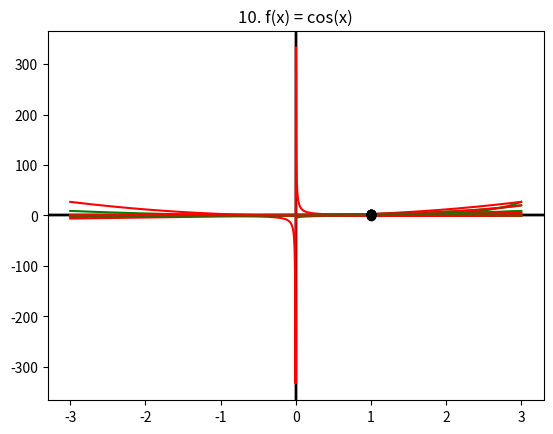

Write the Python code that produced this figure. (Note: this script raises an exception after producing the figure.)
#Homework 2: Derivatives - Abraham Cepeda Oseguera - BUID: U75425818

#Problem 1. 
import numpy as np
import matplotlib.pyplot as plt

#1. f(x) = 1
def g1(x):
    return x-x+1

def dg1(x):
    return x-x

x = np.linspace(-3, 3, 1000)
plt.plot(x, g1(x), color='green', zorder=4)
plt.plot(x, dg1(x), color='red', zorder=4)
plt.scatter(1, g1(1), color='black', zorder=5)
plt.scatter(1, dg1(1), color='black', zorder=5)
plt.axhline( color = 'black')
plt.axvline( color = 'black')
plt.title("1. f(x) = 1")
plt.show()


#2. f(x) = x
def g2(x):
    return x

def dg2(x):
    return x-x+1

x = np.linspace(-3, 3, 1000)
plt.plot(x, g2(x), color='green', zorder=4)
plt.plot(x, dg2(x), color='red', zorder=4)
plt.scatter(1, g2(1), color='black', zorder=5)
plt.scatter(1, dg2(1), color='black', zorder=5)
plt.axhline( color = 'black')
plt.axvline( color = 'black')
plt.title("2. f(x) = x")
plt.show()


#3. f(x) = x^2
def g3(x):
    return x*x

def dg3(x):
    return 2*x

x = np.linspace(-3, 3, 1000)
plt.plot(x, g3(x), color='green', zorder=4)
plt.plot(x, dg3(x), color='red', zorder=4)
plt.scatter(1, g3(1), color='black', zorder=5)
plt.scatter(1, dg3(1), color='black', zorder=5)
plt.axhline( color = 'black')
plt.axvline( color = 'black')
plt.title("3. f(x) = x^2")
plt.show()


#4. f(x) = x^3
def g4(x):
    return x**x

def dg4(x):
    return 3*(x*x)

x = np.linspace(-3, 3, 1000)
plt.plot(x, g4(x), color='green', zorder=4)
plt.plot(x, dg4(x), color='red', zorder=4)
plt.scatter(1, g4(1), color='black', zorder=5)
plt.scatter(1, dg4(1), color='black', zorder=5)
plt.axhline( color = 'black')
plt.axvline( color = 'black')
plt.title("4. f(x) = x^3")
plt.show()


#5. f(x) = √x
def g5(x):
    return np.sqrt(x)

def dg5(x):
    return 1 / 2 * np.sqrt(x)

x = np.linspace(-3, 3, 1000)
plt.plot(x, g5(x), color='green', zorder=4)
plt.plot(x, dg5(x), color='red', zorder=4)
plt.scatter(1, g5(1), color='black', zorder=5)
plt.scatter(1, dg5(1), color='black', zorder=5)
plt.axhline( color = 'black')
plt.axvline( color = 'black')
plt.title("5. f(x) = √x")
plt.show()


#6. f(x) = e^x
def g6(x):
    return np.exp(x)

def dg6(x):
    return np.exp(x)

x = np.linspace(-3, 3, 1000)
plt.plot(x, g6(x), color='green', zorder=4)
plt.plot(x, dg6(x), color='red', zorder=4)
plt.scatter(1, g6(1), color='black', zorder=5)
plt.scatter(1, dg6(1), color='black', zorder=5)
plt.axhline( color = 'black')
plt.axvline( color = 'black')
plt.title("6. f(x) = e^x")
plt.show()


#7. f(x) = 2^x
def g7(x):
    return pow(2,x)

def dg7(x):
    return np.log(2) * pow(2,x)

x = np.linspace(-3, 3, 1000)
plt.plot(x, g7(x), color='green', zorder=4)
plt.plot(x, dg7(x), color='red', zorder=4)
plt.scatter(1, g7(1), color='black', zorder=5)
plt.scatter(1, dg7(1), color='black', zorder=5)
plt.axhline( color = 'black')
plt.axvline( color = 'black')
plt.title("7. f(x) = 2^x")
plt.show()


#8. f(x) = log(x)
def g8(x):
    return np.log(x)

def dg8(x):
    return 1 / x

x = np.linspace(-3, 3, 1000)
plt.plot(x, g8(x), color='green', zorder=4)
plt.plot(x, dg8(x), color='red', zorder=4)
plt.scatter(1, g8(1), color='black', zorder=5)
plt.scatter(1, dg8(1), color='black', zorder=5)
plt.axhline( color = 'black')
plt.axvline( color = 'black')
plt.title("8. f(x) = log(x)")
plt.show()


#9. f(x) = sin(x)
def g9(x):
    return np.sin(x)

def dg9(x):
    return np.cos(x)

x = np.linspace(-3, 3, 1000)
plt.plot(x, g9(x), color='green', zorder=4)
plt.plot(x, dg9(x), color='red', zorder=4)
plt.scatter(1, g9(1), color='black', zorder=5)
plt.scatter(1, dg9(1), color='black', zorder=5)
plt.axhline( color = 'black')
plt.axvline( color = 'black')
plt.title("9. f(x) = sin(x)")
plt.show()


#10. f(x) = cos(x)
def g10(x):
    return np.cos(x)

def dg10(x):
    return -1 * np.sin(x)

x = np.linspace(-3, 3, 1000)
plt.plot(x, g10(x), color='green', zorder=4)
plt.plot(x, dg10(x), color='red', zorder=4)
plt.scatter(1, g10(1), color='black', zorder=5)
plt.scatter(1, dg10(1), color='black', zorder=5)
plt.axhline( color = 'black')
plt.axvline( color = 'black')
plt.title("10. f(x) = cos(x)")
plt.show()

#Problem 3. Use Simpy to calculate derivatives
import sympy as sym
import numpy as np

x = sym.Symbol('x')

#1. f(x) = 1
print("1. ", sym.diff(1, x))


#2. f(x) = x
print("2. ", sym.diff(x, x))

#3. f(x) = x^2
print("3. ", sym.diff(x*x, x))

#4. f(x) = x^3
print("4. ", sym.diff(pow(x,3), x))


#5. f(x) = √x
print("5. ", sym.diff(sym.sqrt(x), x))


#6. f(x) = e^x
print("6. ", sym.diff(sym.exp(x), x))


#7. f(x) = 2^x
print("7. ", sym.diff(pow(2,x), x))

#8. f(x) = log(x)
print("8. ", sym.diff(sym.log(x), x))

#9. f(x) = sin(x)
print("9. ", sym.diff(sym.sin(x), x))

#10. f(x) = cos(x)
print("10. ", sym.diff(sym.cos(x), x))

#Problem 4 & 5. Numerical diferentiation

import numpy as np

#1. f(x) = 1
def f1(x):
    return 1

def df1(x):
    return 0

#2. f(x) = x
def f2(x):
    return x

def df2(x):
    return 1

#3. f(x) = x^2
def f3(x):
    return x*x

def df3(x):
    return 2 * x

#4. f(x) = x^3
def f4(x):
    return x**x

def df4(x):
    return 3 * (x*x)

#5. f(x) = √x
def f5(x):
    return np.sqrt(x)

def df5(x):
    return 1/ 2 * np.sqrt(x)

#6. f(x) = e^x
def f6(x):
    return np.exp(x)

def df6(x):
    return np.exp(x)

#7. f(x) = 2^x
def f7(x):
    return pow(2,x)

def df7(x):
    return np.log(2) * pow(2,x)

#8. f(x) = log(x)
def f8(x):
    return np.log(x)

def df8(x):
    return 1 / x

#9. f(x) = sin(x)
def f9(x):
    return np.sin(x)

def df9(x):
    return np.cos(x)

#10. f(x) = cos(x)
def f10(x):
    return np.cos(x)

def df10(x):
    return -1 * np.sin(x)

h = 0.2 # delta x

#Forward
def dff(x, f):
    return (f(x+h)-f(x))/h

#Backward
def dfb(x, f):
    return (f(x)-f(x-h))/h

#Central
def dfc(x, f):
    return (f(x+h)-f(x-h))/(2*h)

functions = [f1, f2, f3, f4, f5, f6, f7, f8, f9 , f10]
derivatives = [df1, df2, df3, df4, df5, df6, df7, df8, df9, df10]

def derivative(df):
    return df(1)


#Results for problem 4
for i in range(len(functions)):
    print(i+1, ". f=", round(dff(1,functions[i]),4), " | b=", round(dfb(1,functions[i]),4), " | c=", round(dfc(1,functions[i]),4), " | exact=", round(derivative(derivatives[i]), 4))

print()

#Results for problem 5   
for i in range(len(functions)):
    exact = round(derivative(derivatives[i]), 4)
    if exact != 0:
        f = round((round(dff(1,functions[i]),4)-exact)/ abs(exact) * 100, 2)
        b = round((round(dfb(1,functions[i]),4)-exact)/ abs(exact) * 100, 2)
        c = round((round(dfc(1,functions[i]),4)-exact)/ abs(exact) * 100, 2)
    else:
        f = 0
        b = 0
        c = 0
    
    
    print(i+1, ". f=", f, "% | b=", b, "% | c=", c, "% | exact=", exact, sep="")
    





